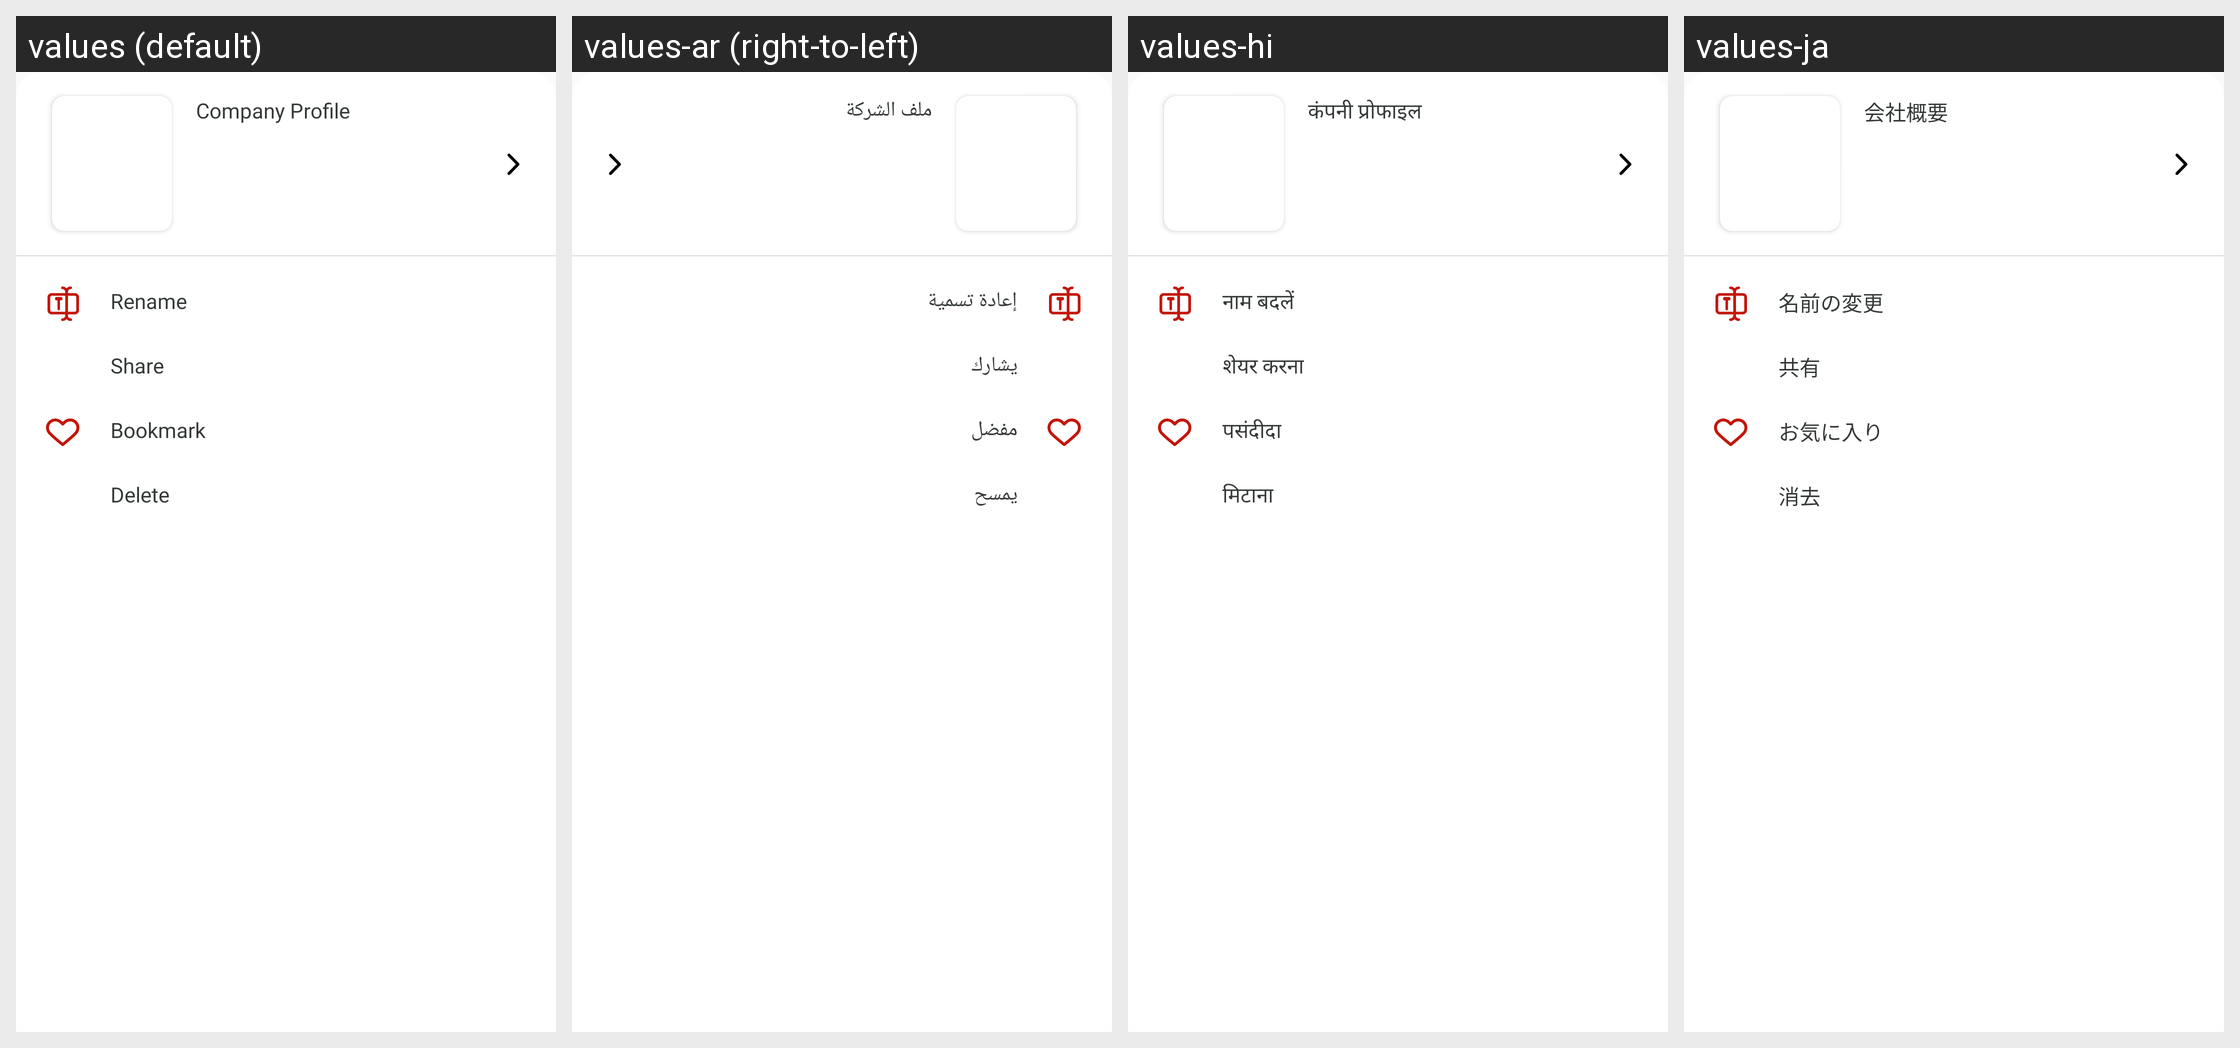

The Android screen above is rendered under several locales of the same app. Produce the string resources it draws, with the default and per-locale values.
Android screen res/layout/bottom_sheet_dailog.xml rendered under 4 locales, left to right: values (default), values-ar (right-to-left), values-hi, values-ja. Device: Nexus 5 (rendered at 1080×1920; each locale shown at half size, 540×960, under a caption strip naming it); theme Theme.Bottomnavpdf.
Other locales in the repository, not shown: values-de, values-es, values-fr, values-tr, values-zh-rCN.
Strings drawn on this screen, with the default value and each locale's value (text and hints the layout hard-codes, and strings that could not be matched under every locale, appear in the picture but are not listed):

company_profile
  values: Company Profile
  values-ar: ملف الشركة
  values-hi: कंपनी प्रोफाइल
  values-ja: 会社概要

rename
  values: Rename
  values-ar: إعادة تسمية
  values-hi: नाम बदलें
  values-ja: 名前の変更

share
  values: Share
  values-ar: يشارك
  values-hi: शेयर करना
  values-ja: 共有

favorite
  values: Bookmark
  values-ar: مفضل
  values-hi: पसंदीदा
  values-ja: お気に入り

delete
  values: Delete
  values-ar: يمسح
  values-hi: मिटाना
  values-ja: 消去
